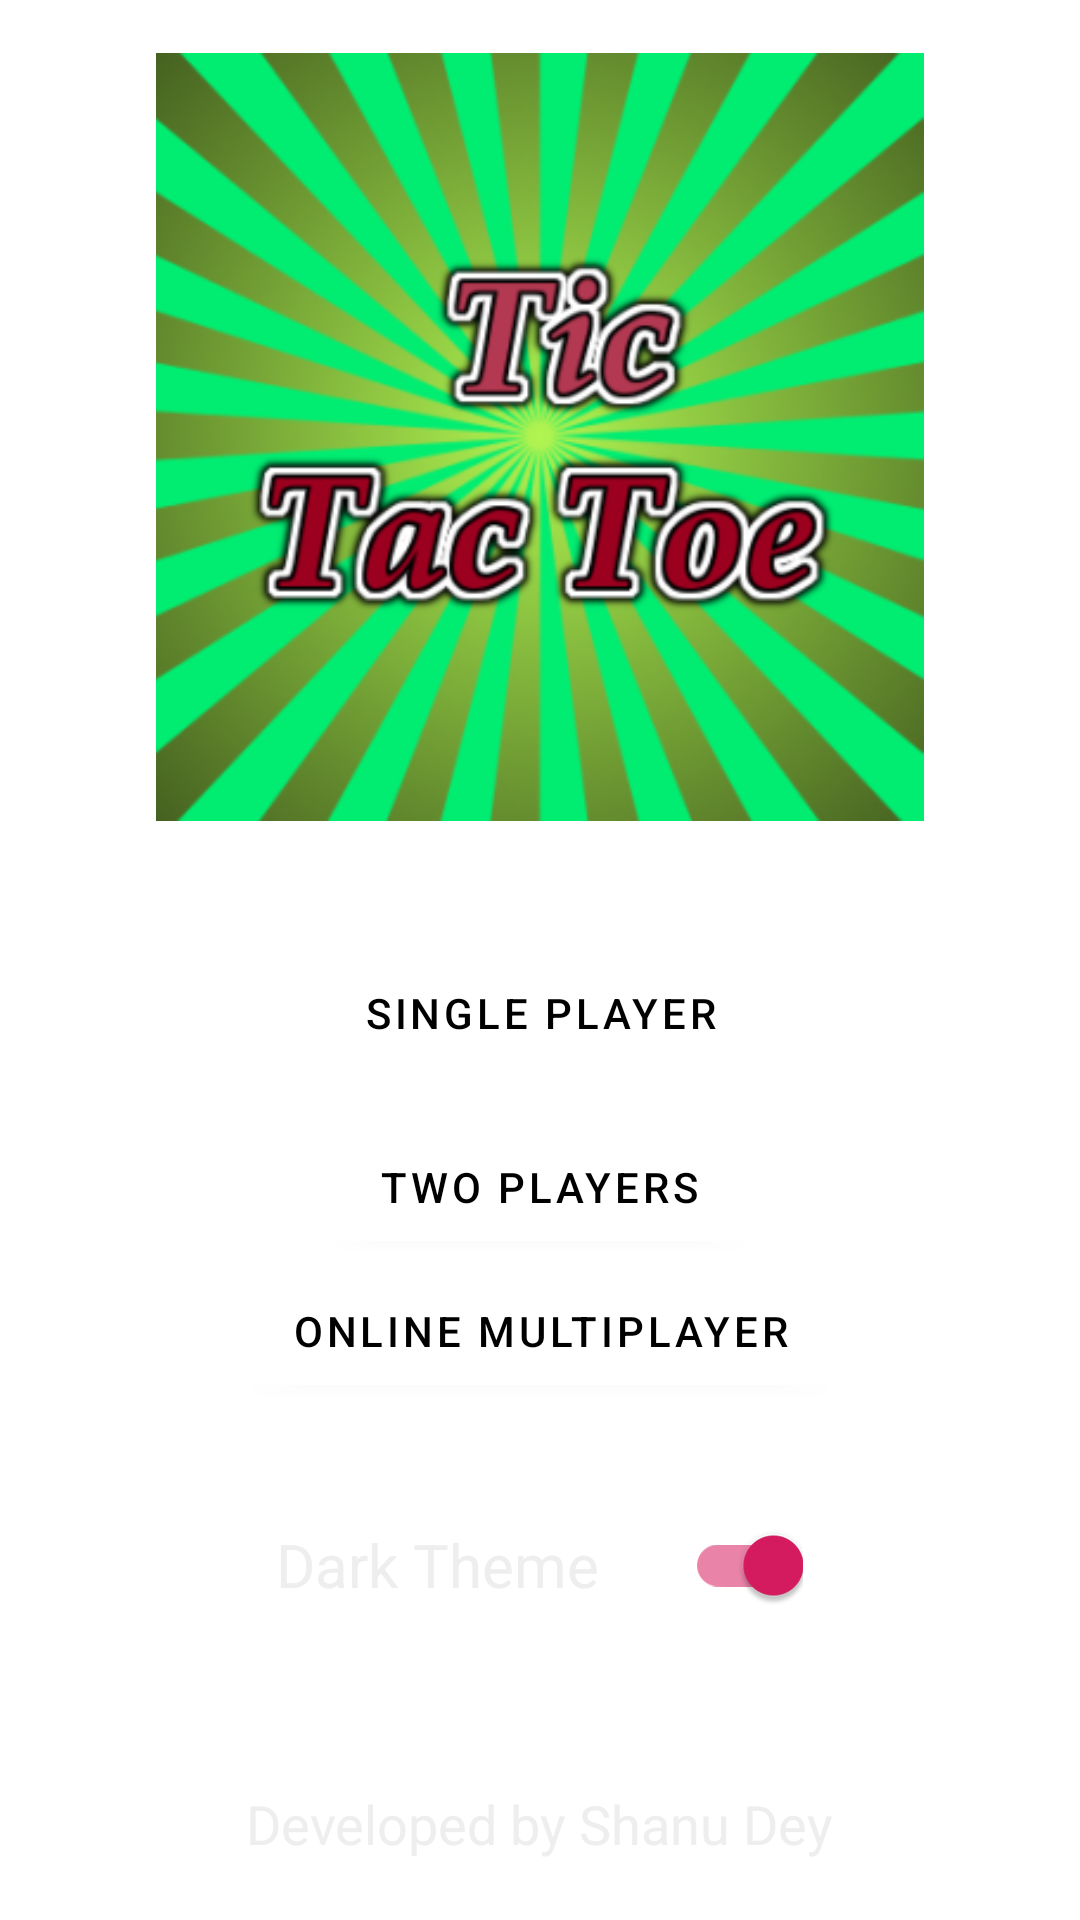

Produce the Android XML layout that renders to this screen, including the resource entries it uses.
<!-- AndroidManifest.xml: application theme AppTheme -->
<!-- res/layout/activity_home_dark.xml -->
<?xml version="1.0" encoding="utf-8"?>
<LinearLayout xmlns:android="http://schemas.android.com/apk/res/android"
    xmlns:app="http://schemas.android.com/apk/res-auto"
    xmlns:tools="http://schemas.android.com/tools"
    android:layout_width="match_parent"
    android:layout_height="match_parent"
    android:gravity="center"
    android:orientation="vertical"
    android:background="@color/gray900"
    tools:context=".HomeActivityDark">

    <ImageView
        android:layout_width="347dp"
        android:layout_height="256dp"
        android:layout_marginBottom="40sp"
        android:src="@mipmap/ic_launcher_background" />

    <com.google.android.material.button.MaterialButton
        android:id="@+id/btn_sp"
        android:layout_width="wrap_content"
        android:layout_height="wrap_content"
        android:layout_marginBottom="10sp"
        android:onClick="onClickSP"
        android:background="@color/gray700"
        android:text="Single Player"
        android:textColor="#000" />

    <com.google.android.material.button.MaterialButton
        android:id="@+id/btn_tp"
        android:layout_width="wrap_content"
        android:layout_height="wrap_content"
        android:text="Two Players"
        android:onClick="onClickTP"
        android:textColor="#000" />

    <com.google.android.material.button.MaterialButton
        android:id="@+id/btn_om"
        android:layout_width="wrap_content"
        android:layout_height="wrap_content"
        android:text="Online Multiplayer"
        android:onClick="onClickOM"
        android:textColor="#000" />

    <LinearLayout
        android:layout_marginTop="30sp"
        android:gravity="center"
        android:layout_width="match_parent"
        android:layout_height="wrap_content"
        android:orientation="horizontal"
        >
        <TextView
            android:layout_width="wrap_content"
            android:layout_height="wrap_content"
            android:text="Dark Theme    "
            android:textColor="@color/gray200"
            android:textSize="20sp"
            />
        <com.google.android.material.switchmaterial.SwitchMaterial
            android:layout_width="wrap_content"
            android:layout_height="wrap_content"
            android:id="@+id/id_switch"
            android:checked="true"
            android:onClick="onClickTheme"
            />

    </LinearLayout>

    <TextView
        android:layout_marginTop="50sp"
        android:layout_width="wrap_content"
        android:layout_height="wrap_content"
        android:layout_marginBottom="2sp"
        android:textColor="@color/gray200"
        android:text="Developed by Shanu Dey"
        android:textSize="18sp" />



</LinearLayout>
<!-- resources referenced by this layout -->
<resources>
  <color name="gray200">#eeeeee</color>
  <!-- mipmap ic_launcher_background: png bitmap (mipmap-hdpi, 37645 bytes) -->
  <style name="AppTheme" parent="Theme.MaterialComponents.Light.NoActionBar">
          
          <item name="colorPrimary">@color/colorPrimary</item>
          <item name="colorPrimaryDark">@color/colorPrimaryDark</item>
          <item name="colorAccent">@color/colorAccent</item>
  
         
      </style>
  <color name="colorPrimary">#FFFFFF</color>
  <color name="colorPrimaryDark">#C0C0C0</color>
  <color name="colorAccent">#D81B60</color>
</resources>
